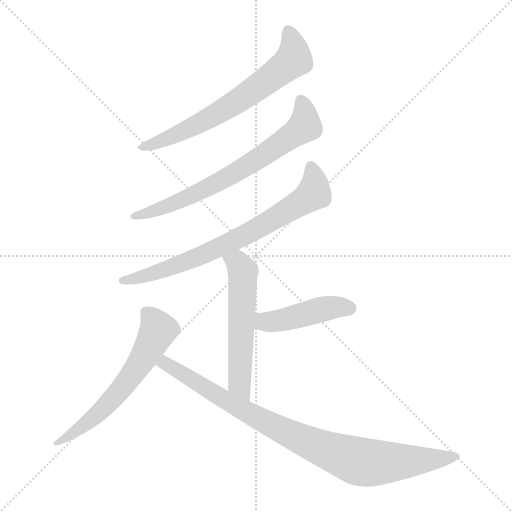
t = 0.00 s
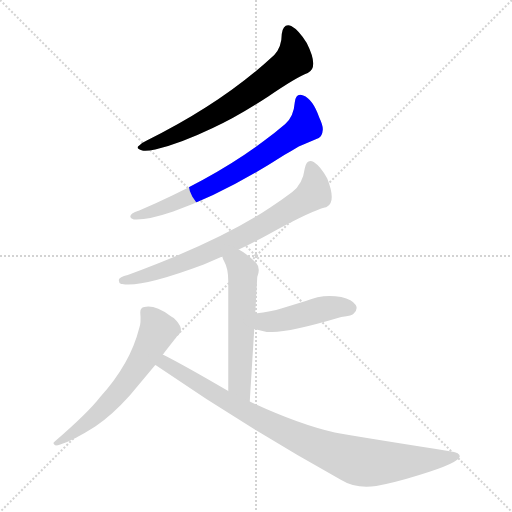
t = 1.10 s
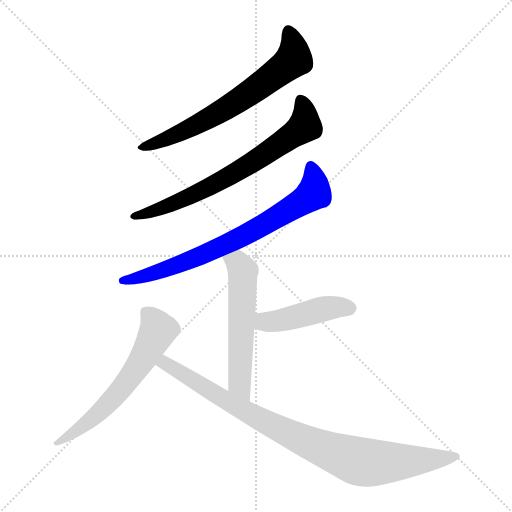
t = 2.20 s
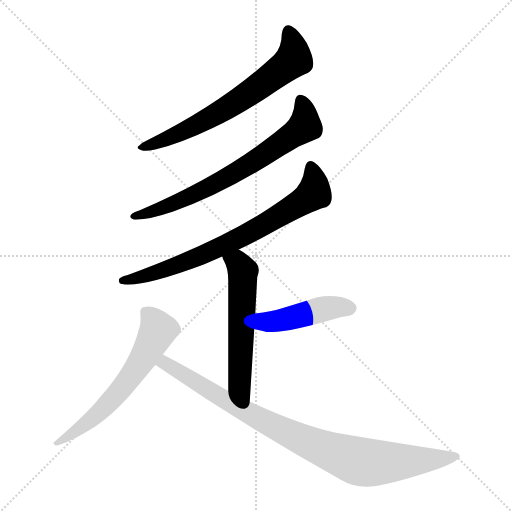
t = 3.30 s
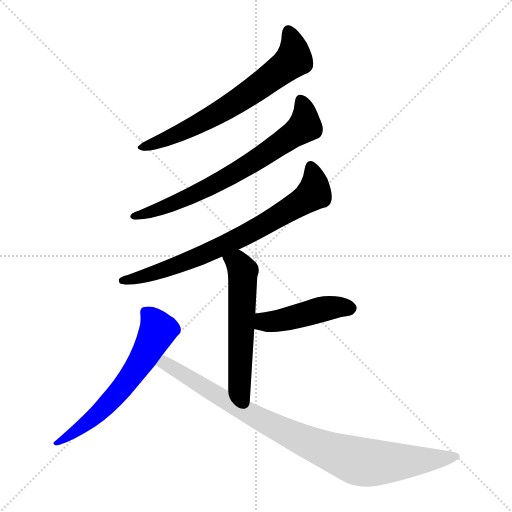
t = 4.39 s
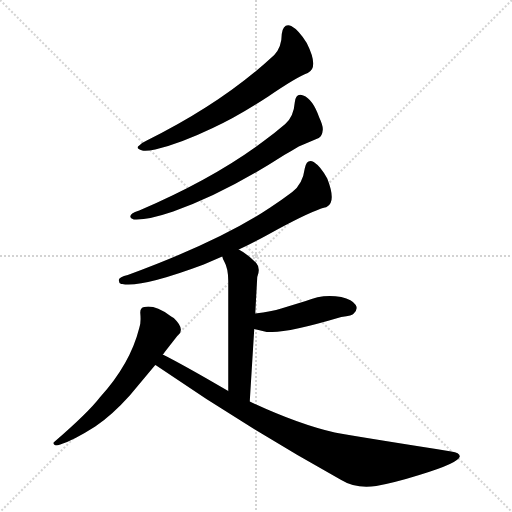
t = 5.49 s

The animated SVG that drew these frames (rendered in a browser with its animation timeline set to each time). Animation: 7 CSS @keyframes rules; one cycle of 5.49 s.

<svg version="1.1" viewBox="0 0 1024 1024" xmlns="http://www.w3.org/2000/svg">
  <g stroke="lightgray" stroke-dasharray="1,1" stroke-width="1" transform="scale(4, 4)">
    <line x1="0" y1="0" x2="256" y2="256"></line>
    <line x1="256" y1="0" x2="0" y2="256"></line>
    <line x1="128" y1="0" x2="128" y2="256"></line>
    <line x1="0" y1="128" x2="256" y2="128"></line>
  </g>
<g transform="scale(1, -1) translate(0, -900)">
   <style type="text/css">
    @keyframes keyframes0 {
      from {
       stroke: blue;
       stroke-dashoffset: 662;
       stroke-width: 128;
       }
       68% {
       animation-timing-function: step-end;
       stroke: blue;
       stroke-dashoffset: 0;
       stroke-width: 128;
       }
       to {
       stroke: black;
       stroke-width: 1024;
       }
       }
       #make-me-a-hanzi-animation-0 {
         animation: keyframes0 0.788737s both;
         animation-delay: 0.000000s;
         animation-timing-function: linear;
       }
    @keyframes keyframes1 {
      from {
       stroke: blue;
       stroke-dashoffset: 692;
       stroke-width: 128;
       }
       69% {
       animation-timing-function: step-end;
       stroke: blue;
       stroke-dashoffset: 0;
       stroke-width: 128;
       }
       to {
       stroke: black;
       stroke-width: 1024;
       }
       }
       #make-me-a-hanzi-animation-1 {
         animation: keyframes1 0.813151s both;
         animation-delay: 0.788737s;
         animation-timing-function: linear;
       }
    @keyframes keyframes2 {
      from {
       stroke: blue;
       stroke-dashoffset: 734;
       stroke-width: 128;
       }
       70% {
       animation-timing-function: step-end;
       stroke: blue;
       stroke-dashoffset: 0;
       stroke-width: 128;
       }
       to {
       stroke: black;
       stroke-width: 1024;
       }
       }
       #make-me-a-hanzi-animation-2 {
         animation: keyframes2 0.847331s both;
         animation-delay: 1.601888s;
         animation-timing-function: linear;
       }
    @keyframes keyframes3 {
      from {
       stroke: blue;
       stroke-dashoffset: 557;
       stroke-width: 128;
       }
       64% {
       animation-timing-function: step-end;
       stroke: blue;
       stroke-dashoffset: 0;
       stroke-width: 128;
       }
       to {
       stroke: black;
       stroke-width: 1024;
       }
       }
       #make-me-a-hanzi-animation-3 {
         animation: keyframes3 0.703288s both;
         animation-delay: 2.449219s;
         animation-timing-function: linear;
       }
    @keyframes keyframes4 {
      from {
       stroke: blue;
       stroke-dashoffset: 444;
       stroke-width: 128;
       }
       59% {
       animation-timing-function: step-end;
       stroke: blue;
       stroke-dashoffset: 0;
       stroke-width: 128;
       }
       to {
       stroke: black;
       stroke-width: 1024;
       }
       }
       #make-me-a-hanzi-animation-4 {
         animation: keyframes4 0.611328s both;
         animation-delay: 3.152507s;
         animation-timing-function: linear;
       }
    @keyframes keyframes5 {
      from {
       stroke: blue;
       stroke-dashoffset: 604;
       stroke-width: 128;
       }
       66% {
       animation-timing-function: step-end;
       stroke: blue;
       stroke-dashoffset: 0;
       stroke-width: 128;
       }
       to {
       stroke: black;
       stroke-width: 1024;
       }
       }
       #make-me-a-hanzi-animation-5 {
         animation: keyframes5 0.741536s both;
         animation-delay: 3.763835s;
         animation-timing-function: linear;
       }
    @keyframes keyframes6 {
      from {
       stroke: blue;
       stroke-dashoffset: 904;
       stroke-width: 128;
       }
       75% {
       animation-timing-function: step-end;
       stroke: blue;
       stroke-dashoffset: 0;
       stroke-width: 128;
       }
       to {
       stroke: black;
       stroke-width: 1024;
       }
       }
       #make-me-a-hanzi-animation-6 {
         animation: keyframes6 0.985677s both;
         animation-delay: 4.505371s;
         animation-timing-function: linear;
       }
</style>
<path d="M 563.5 832.0 Q 563.5 806.0 548.5 790.0 Q 446.5 695.0 293.5 619.0 Q 282.5 614.0 278.5 609.0 Q 269.5 603.0 284.5 599.0 Q 291.5 597.0 310.5 601.0 Q 358.5 612.0 425.5 644.0 Q 472.5 665.0 536.5 707.0 Q 593.5 746.0 615.5 754.0 Q 638.5 764.0 613.5 814.0 Q 597.5 840.0 582.5 848.0 Q 566.5 854.0 563.5 832.0 Z" fill="lightgray"></path> 
<path d="M 589.5 695.0 Q 587.5 667.0 570.5 652.0 Q 549.5 634.0 527.5 618.0 Q 429.5 544.0 278.5 479.0 Q 268.5 476.0 264.5 473.0 Q 255.5 465.0 267.5 461.0 Q 293.5 459.0 346.5 477.0 Q 447.5 512.0 568.5 590.0 Q 584.5 599.0 597.5 607.0 L 637.5 624.0 Q 644.5 628.0 645.5 640.0 Q 646.5 648.0 638.5 665.0 Q 625.5 702.0 606.5 709.0 Q 591.5 715.0 589.5 695.0 Z" fill="lightgray"></path> 
<path d="M 477.5 401.0 Q 504.5 413.0 556.5 442.0 Q 623.5 478.0 649.5 485.0 Q 652.5 485.0 654.5 487.0 Q 672.5 497.0 654.5 543.0 Q 641.5 567.0 627.5 576.0 Q 613.5 583.0 609.5 563.0 Q 605.5 532.0 584.5 516.0 Q 560.5 498.0 540.5 485.0 Q 440.5 418.0 255.5 350.0 Q 238.5 346.0 237.5 340.0 Q 237.5 334.0 242.5 332.0 L 244.5 332.0 Q 281.5 324.0 407.5 371.0 L 444.5 387.0 L 477.5 401.0 Z" fill="lightgray"></path> 
<path d="M 444.5 387.0 Q 445.5 382.0 448.5 377.0 Q 456.5 363.0 456.5 338.0 L 456.5 118.0 C 456.5 88.0 497.5 67.0 499.5 97.0 L 508.5 242.0 L 510.5 273.0 L 514.5 346.0 Q 521.5 364.0 512.5 374.0 Q 493.5 393.0 477.5 401.0 C 451.5 416.0 433.5 415.0 444.5 387.0 Z" fill="lightgray"></path> 
<path d="M 508.5 242.0 L 533.5 236.0 L 540.5 236.0 Q 574.5 234.0 682.5 266.0 Q 705.5 269.0 707.5 273.0 Q 716.5 282.0 711.5 290.0 Q 704.5 301.0 682.5 306.0 Q 645.5 313.0 611.5 298.0 L 562.5 283.0 Q 543.5 277.0 510.5 273.0 C 480.5 269.0 479.5 249.0 508.5 242.0 Z" fill="lightgray"></path> 
<path d="M 325.5 191.0 Q 327.5 193.0 329.5 196.0 L 354.5 228.0 L 356.5 230.0 Q 370.5 242.0 347.5 264.0 Q 344.5 266.0 339.5 269.0 Q 309.5 291.0 288.5 286.0 Q 280.5 285.0 280.5 275.0 Q 282.5 254.0 278.5 244.0 Q 260.5 172.0 199.5 105.0 Q 176.5 75.0 109.5 17.0 Q 103.5 13.0 111.5 9.0 Q 115.5 9.0 120.5 11.0 Q 146.5 19.0 190.5 47.0 Q 223.5 69.0 259.5 109.0 L 310.5 170.0 L 325.5 191.0 Z" fill="lightgray"></path> 
<path d="M 456.5 118.0 L 411.5 144.0 Q 355.5 176.0 325.5 191.0 C 298.5 205.0 285.5 187.0 310.5 170.0 L 312.5 169.0 Q 491.5 46.0 682.5 -60.0 Q 711.5 -78.0 752.5 -72.0 Q 790.5 -65.0 838.5 -50.0 Q 917.5 -26.0 919.5 -13.0 Q 920.5 -6.0 902.5 -3.0 Q 866.5 3.0 827.5 9.0 Q 695.5 30.0 669.5 35.0 Q 595.5 52.0 499.5 97.0 L 456.5 118.0 Z" fill="lightgray"></path> 
      <clipPath id="make-me-a-hanzi-clip-0">
      <path d="M 563.5 832.0 Q 563.5 806.0 548.5 790.0 Q 446.5 695.0 293.5 619.0 Q 282.5 614.0 278.5 609.0 Q 269.5 603.0 284.5 599.0 Q 291.5 597.0 310.5 601.0 Q 358.5 612.0 425.5 644.0 Q 472.5 665.0 536.5 707.0 Q 593.5 746.0 615.5 754.0 Q 638.5 764.0 613.5 814.0 Q 597.5 840.0 582.5 848.0 Q 566.5 854.0 563.5 832.0 Z" fill="lightgray"></path>
      </clipPath>
      <path clip-path="url(#make-me-a-hanzi-clip-0)" d="M 577.5 835.0 L 587.5 807.0 L 585.5 780.0 L 547.5 748.0 L 408.5 658.0 L 301.5 609.0 L 285.5 607.0 " fill="none" id="make-me-a-hanzi-animation-0" stroke-dasharray="534 1068" stroke-linecap="round"></path>

      <clipPath id="make-me-a-hanzi-clip-1">
      <path d="M 589.5 695.0 Q 587.5 667.0 570.5 652.0 Q 549.5 634.0 527.5 618.0 Q 429.5 544.0 278.5 479.0 Q 268.5 476.0 264.5 473.0 Q 255.5 465.0 267.5 461.0 Q 293.5 459.0 346.5 477.0 Q 447.5 512.0 568.5 590.0 Q 584.5 599.0 597.5 607.0 L 637.5 624.0 Q 644.5 628.0 645.5 640.0 Q 646.5 648.0 638.5 665.0 Q 625.5 702.0 606.5 709.0 Q 591.5 715.0 589.5 695.0 Z" fill="lightgray"></path>
      </clipPath>
      <path clip-path="url(#make-me-a-hanzi-clip-1)" d="M 601.5 698.0 L 609.5 677.0 L 609.5 648.0 L 593.5 635.0 L 492.5 567.0 L 411.5 522.0 L 334.5 487.0 L 272.5 469.0 " fill="none" id="make-me-a-hanzi-animation-1" stroke-dasharray="564 1128" stroke-linecap="round"></path>

      <clipPath id="make-me-a-hanzi-clip-2">
      <path d="M 477.5 401.0 Q 504.5 413.0 556.5 442.0 Q 623.5 478.0 649.5 485.0 Q 652.5 485.0 654.5 487.0 Q 672.5 497.0 654.5 543.0 Q 641.5 567.0 627.5 576.0 Q 613.5 583.0 609.5 563.0 Q 605.5 532.0 584.5 516.0 Q 560.5 498.0 540.5 485.0 Q 440.5 418.0 255.5 350.0 Q 238.5 346.0 237.5 340.0 Q 237.5 334.0 242.5 332.0 L 244.5 332.0 Q 281.5 324.0 407.5 371.0 L 444.5 387.0 L 477.5 401.0 Z" fill="lightgray"></path>
      </clipPath>
      <path clip-path="url(#make-me-a-hanzi-clip-2)" d="M 621.5 565.0 L 629.5 538.0 L 627.5 514.0 L 555.5 466.0 L 483.5 426.0 L 350.5 367.0 L 243.5 338.0 " fill="none" id="make-me-a-hanzi-animation-2" stroke-dasharray="606 1212" stroke-linecap="round"></path>

      <clipPath id="make-me-a-hanzi-clip-3">
      <path d="M 444.5 387.0 Q 445.5 382.0 448.5 377.0 Q 456.5 363.0 456.5 338.0 L 456.5 118.0 C 456.5 88.0 497.5 67.0 499.5 97.0 L 508.5 242.0 L 510.5 273.0 L 514.5 346.0 Q 521.5 364.0 512.5 374.0 Q 493.5 393.0 477.5 401.0 C 451.5 416.0 433.5 415.0 444.5 387.0 Z" fill="lightgray"></path>
      </clipPath>
      <path clip-path="url(#make-me-a-hanzi-clip-3)" d="M 452.5 384.0 L 475.5 374.0 L 486.5 358.0 L 478.5 142.0 L 494.5 105.0 " fill="none" id="make-me-a-hanzi-animation-3" stroke-dasharray="429 858" stroke-linecap="round"></path>

      <clipPath id="make-me-a-hanzi-clip-4">
      <path d="M 508.5 242.0 L 533.5 236.0 L 540.5 236.0 Q 574.5 234.0 682.5 266.0 Q 705.5 269.0 707.5 273.0 Q 716.5 282.0 711.5 290.0 Q 704.5 301.0 682.5 306.0 Q 645.5 313.0 611.5 298.0 L 562.5 283.0 Q 543.5 277.0 510.5 273.0 C 480.5 269.0 479.5 249.0 508.5 242.0 Z" fill="lightgray"></path>
      </clipPath>
      <path clip-path="url(#make-me-a-hanzi-clip-4)" d="M 516.5 249.0 L 649.5 283.0 L 700.5 284.0 " fill="none" id="make-me-a-hanzi-animation-4" stroke-dasharray="316 632" stroke-linecap="round"></path>

      <clipPath id="make-me-a-hanzi-clip-5">
      <path d="M 325.5 191.0 Q 327.5 193.0 329.5 196.0 L 354.5 228.0 L 356.5 230.0 Q 370.5 242.0 347.5 264.0 Q 344.5 266.0 339.5 269.0 Q 309.5 291.0 288.5 286.0 Q 280.5 285.0 280.5 275.0 Q 282.5 254.0 278.5 244.0 Q 260.5 172.0 199.5 105.0 Q 176.5 75.0 109.5 17.0 Q 103.5 13.0 111.5 9.0 Q 115.5 9.0 120.5 11.0 Q 146.5 19.0 190.5 47.0 Q 223.5 69.0 259.5 109.0 L 310.5 170.0 L 325.5 191.0 Z" fill="lightgray"></path>
      </clipPath>
      <path clip-path="url(#make-me-a-hanzi-clip-5)" d="M 295.5 273.0 L 315.5 240.0 L 291.5 192.0 L 248.5 129.0 L 186.5 64.0 L 134.5 25.0 L 119.5 22.0 L 115.5 14.0 " fill="none" id="make-me-a-hanzi-animation-5" stroke-dasharray="476 952" stroke-linecap="round"></path>

      <clipPath id="make-me-a-hanzi-clip-6">
      <path d="M 456.5 118.0 L 411.5 144.0 Q 355.5 176.0 325.5 191.0 C 298.5 205.0 285.5 187.0 310.5 170.0 L 312.5 169.0 Q 491.5 46.0 682.5 -60.0 Q 711.5 -78.0 752.5 -72.0 Q 790.5 -65.0 838.5 -50.0 Q 917.5 -26.0 919.5 -13.0 Q 920.5 -6.0 902.5 -3.0 Q 866.5 3.0 827.5 9.0 Q 695.5 30.0 669.5 35.0 Q 595.5 52.0 499.5 97.0 L 456.5 118.0 Z" fill="lightgray"></path>
      </clipPath>
      <path clip-path="url(#make-me-a-hanzi-clip-6)" d="M 314.5 175.0 L 333.5 172.0 L 444.5 102.0 L 582.5 30.0 L 710.5 -21.0 L 776.5 -25.0 L 913.5 -13.0 " fill="none" id="make-me-a-hanzi-animation-6" stroke-dasharray="776 1552" stroke-linecap="round"></path>

</g>
</svg>
